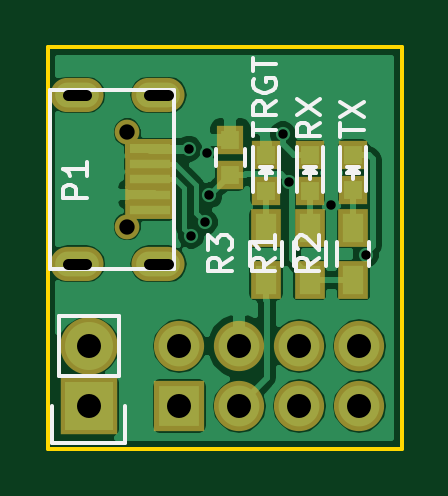
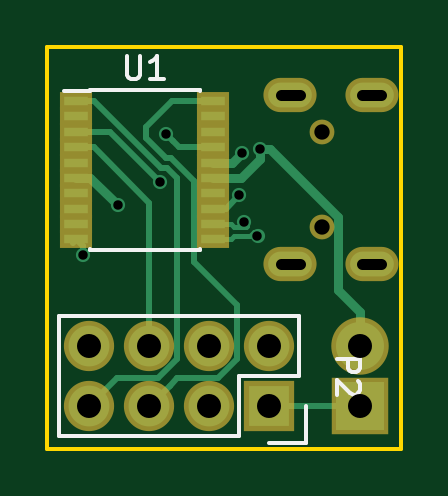
Circuit board: 8 layer files. Board 15.0 x 17.0 mm.
- bottom_copper: MysX2USB-B.Cu.gbr (4764 bytes)
- bottom_mask: MysX2USB-B.Mask.gbr (1483 bytes)
- bottom_silk: MysX2USB-B.SilkS.gbr (2139 bytes)
- outline: MysX2USB-Edge.Cuts.gbr (553 bytes)
- top_copper: MysX2USB-F.Cu.gbr (32380 bytes)
- top_mask: MysX2USB-F.Mask.gbr (1711 bytes)
- top_silk: MysX2USB-F.SilkS.gbr (7027 bytes)
- drill: MysX2USB.drl (778 bytes)

=== bottom_copper: MysX2USB-B.Cu.gbr ===
G04 #@! TF.FileFunction,Copper,L2,Bot,Signal*
%FSLAX46Y46*%
G04 Gerber Fmt 4.6, Leading zero omitted, Abs format (unit mm)*
G04 Created by KiCad (PCBNEW 4.1.0-alpha+201609050731+7118~50~ubuntu16.04.1-product) date Sat Sep 10 22:59:24 2016*
%MOMM*%
%LPD*%
G01*
G04 APERTURE LIST*
%ADD10C,0.100000*%
%ADD11O,1.850000X1.050000*%
%ADD12R,2.032000X2.032000*%
%ADD13O,2.032000X2.032000*%
%ADD14R,1.727200X1.727200*%
%ADD15O,1.727200X1.727200*%
%ADD16R,1.000000X0.400000*%
%ADD17C,0.600000*%
%ADD18C,0.381000*%
%ADD19C,0.254000*%
%ADD20C,0.203200*%
G04 APERTURE END LIST*
D10*
D11*
X115248400Y-112027000D03*
X115248400Y-119177000D03*
X118698400Y-112027000D03*
X118698400Y-119177000D03*
D12*
X115747800Y-125196600D03*
D13*
X115747800Y-122656600D03*
D14*
X119583200Y-125196600D03*
D15*
X119583200Y-122656600D03*
X122123200Y-125196600D03*
X122123200Y-122656600D03*
X124663200Y-125196600D03*
X124663200Y-122656600D03*
X127203200Y-125196600D03*
X127203200Y-122656600D03*
D16*
X127766400Y-112289400D03*
X127766400Y-112939400D03*
X127766400Y-113589400D03*
X127766400Y-114239400D03*
X127766400Y-114889400D03*
X127766400Y-115539400D03*
X127766400Y-116189400D03*
X127766400Y-116839400D03*
X127766400Y-117489400D03*
X127766400Y-118139400D03*
X121966400Y-118139400D03*
X121966400Y-117489400D03*
X121966400Y-116839400D03*
X121966400Y-116189400D03*
X121966400Y-115539400D03*
X121966400Y-114889400D03*
X121966400Y-114239400D03*
X121966400Y-113589400D03*
X121966400Y-112939400D03*
X121966400Y-112289400D03*
D17*
X126009400Y-116687600D03*
X120736998Y-114477800D03*
X119979729Y-114300219D03*
X120086626Y-117987574D03*
X120654574Y-117419626D03*
X124218418Y-115722398D03*
X120853200Y-116281200D03*
X123956790Y-113690400D03*
X127469379Y-118789980D03*
D18*
X127766400Y-115539400D02*
X127157600Y-115539400D01*
X127157600Y-115539400D02*
X126009400Y-116687600D01*
X121966400Y-114889400D02*
X121148598Y-114889400D01*
X121148598Y-114889400D02*
X120736998Y-114477800D01*
X120794646Y-115539400D02*
X119979729Y-114724483D01*
X116680099Y-117175585D02*
X119555465Y-114300219D01*
X115747800Y-121219760D02*
X116680099Y-120287461D01*
X119979729Y-114724483D02*
X119979729Y-114300219D01*
X115747800Y-122656600D02*
X115747800Y-121219760D01*
X119555465Y-114300219D02*
X119979729Y-114300219D01*
X116680099Y-120287461D02*
X116680099Y-117175585D01*
X121966400Y-115539400D02*
X120794646Y-115539400D01*
D19*
X123799601Y-124333001D02*
X124663200Y-125196600D01*
X121765565Y-124028199D02*
X123494799Y-124028199D01*
X122771201Y-119112999D02*
X120954799Y-120929401D01*
X122771201Y-115663837D02*
X122771201Y-119112999D01*
X123749252Y-114685786D02*
X122771201Y-115663837D01*
X121966400Y-112289400D02*
X123694000Y-112289400D01*
X123972614Y-114685786D02*
X123749252Y-114685786D01*
X124790200Y-113868200D02*
X123972614Y-114685786D01*
X124790200Y-113385600D02*
X124790200Y-113868200D01*
X120954799Y-123217433D02*
X121765565Y-124028199D01*
X123694000Y-112289400D02*
X124790200Y-113385600D01*
X120954799Y-120929401D02*
X120954799Y-123217433D01*
X123494799Y-124028199D02*
X123799601Y-124333001D01*
X127766400Y-114239400D02*
X127012400Y-114239400D01*
X127012400Y-114239400D02*
X124663200Y-116588600D01*
X124663200Y-116588600D02*
X124663200Y-121435286D01*
X124663200Y-121435286D02*
X124663200Y-122656600D01*
D20*
X121216400Y-118139400D02*
X121966400Y-118139400D01*
X120226916Y-117847284D02*
X120397232Y-118017600D01*
X120086626Y-117987574D02*
X120226916Y-117847284D01*
X120397232Y-118017600D02*
X121094600Y-118017600D01*
X121094600Y-118017600D02*
X121216400Y-118139400D01*
X120654574Y-117419626D02*
X120514284Y-117559916D01*
X120514284Y-117559916D02*
X120565568Y-117611200D01*
X120565568Y-117611200D02*
X121094600Y-117611200D01*
X121094600Y-117611200D02*
X121216400Y-117489400D01*
X121216400Y-117489400D02*
X121966400Y-117489400D01*
D19*
X124218418Y-115722398D02*
X126351416Y-113589400D01*
X126351416Y-113589400D02*
X127766400Y-113589400D01*
X121966400Y-116839400D02*
X121411400Y-116839400D01*
X121411400Y-116839400D02*
X120853200Y-116281200D01*
X123656791Y-113990399D02*
X123956790Y-113690400D01*
X123407790Y-114239400D02*
X123656791Y-113990399D01*
X121966400Y-114239400D02*
X123407790Y-114239400D01*
X127469379Y-118789980D02*
X127469379Y-118436421D01*
X127469379Y-118436421D02*
X127766400Y-118139400D01*
X127914400Y-118287400D02*
X127766400Y-118139400D01*
X115747800Y-125196600D02*
X119583200Y-125196600D01*
X123494799Y-123217433D02*
X123494799Y-115550911D01*
X123494799Y-115550911D02*
X123928113Y-115117597D01*
X127012400Y-112289400D02*
X127766400Y-112289400D01*
X124184203Y-115117597D02*
X127012400Y-112289400D01*
X126034799Y-124028199D02*
X124305565Y-124028199D01*
X123928113Y-115117597D02*
X124184203Y-115117597D01*
X127203200Y-125196600D02*
X126034799Y-124028199D01*
X124305565Y-124028199D02*
X123494799Y-123217433D01*
M02*

=== bottom_mask: MysX2USB-B.Mask.gbr ===
G04 #@! TF.FileFunction,Soldermask,Bot*
%FSLAX46Y46*%
G04 Gerber Fmt 4.6, Leading zero omitted, Abs format (unit mm)*
G04 Created by KiCad (PCBNEW 4.1.0-alpha+201609050731+7118~50~ubuntu16.04.1-product) date Sat Sep 10 22:59:24 2016*
%MOMM*%
%LPD*%
G01*
G04 APERTURE LIST*
%ADD10C,0.100000*%
%ADD11O,2.250000X1.450000*%
%ADD12C,1.050000*%
%ADD13R,2.432000X2.432000*%
%ADD14O,2.432000X2.432000*%
%ADD15R,2.127200X2.127200*%
%ADD16O,2.127200X2.127200*%
%ADD17R,1.400000X0.800000*%
G04 APERTURE END LIST*
D10*
D11*
X115248400Y-112027000D03*
X115248400Y-119177000D03*
X118698400Y-112027000D03*
X118698400Y-119177000D03*
D12*
X117373400Y-113602000D03*
X117373400Y-117602000D03*
D13*
X115747800Y-125196600D03*
D14*
X115747800Y-122656600D03*
D15*
X119583200Y-125196600D03*
D16*
X119583200Y-122656600D03*
X122123200Y-125196600D03*
X122123200Y-122656600D03*
X124663200Y-125196600D03*
X124663200Y-122656600D03*
X127203200Y-125196600D03*
X127203200Y-122656600D03*
D17*
X127766400Y-112289400D03*
X127766400Y-112939400D03*
X127766400Y-113589400D03*
X127766400Y-114239400D03*
X127766400Y-114889400D03*
X127766400Y-115539400D03*
X127766400Y-116189400D03*
X127766400Y-116839400D03*
X127766400Y-117489400D03*
X127766400Y-118139400D03*
X121966400Y-118139400D03*
X121966400Y-117489400D03*
X121966400Y-116839400D03*
X121966400Y-116189400D03*
X121966400Y-115539400D03*
X121966400Y-114889400D03*
X121966400Y-114239400D03*
X121966400Y-113589400D03*
X121966400Y-112939400D03*
X121966400Y-112289400D03*
M02*

=== bottom_silk: MysX2USB-B.SilkS.gbr ===
G04 #@! TF.FileFunction,Legend,Bot*
%FSLAX46Y46*%
G04 Gerber Fmt 4.6, Leading zero omitted, Abs format (unit mm)*
G04 Created by KiCad (PCBNEW 4.1.0-alpha+201609050731+7118~50~ubuntu16.04.1-product) date Sat Sep 10 22:59:24 2016*
%MOMM*%
%LPD*%
G01*
G04 APERTURE LIST*
%ADD10C,0.100000*%
%ADD11C,0.150000*%
G04 APERTURE END LIST*
D10*
D11*
X120853200Y-126466600D02*
X128473200Y-126466600D01*
X128473200Y-126466600D02*
X128473200Y-121386600D01*
X128473200Y-121386600D02*
X118313200Y-121386600D01*
X118313200Y-121386600D02*
X118313200Y-123926600D01*
X118033200Y-125196600D02*
X118033200Y-126746600D01*
X118313200Y-123926600D02*
X120853200Y-123926600D01*
X120853200Y-123926600D02*
X120853200Y-126466600D01*
X118033200Y-126746600D02*
X119583200Y-126746600D01*
X127191400Y-111839400D02*
X127191400Y-111864400D01*
X122541400Y-111839400D02*
X122541400Y-111864400D01*
X122541400Y-118589400D02*
X122541400Y-118564400D01*
X127191400Y-118589400D02*
X127191400Y-118564400D01*
X127191400Y-111839400D02*
X122541400Y-111839400D01*
X127191400Y-118589400D02*
X122541400Y-118589400D01*
X127191400Y-111864400D02*
X128266400Y-111864400D01*
X116733580Y-123188504D02*
X115733580Y-123188504D01*
X115733580Y-123569457D01*
X115781200Y-123664695D01*
X115828819Y-123712314D01*
X115924057Y-123759933D01*
X116066914Y-123759933D01*
X116162152Y-123712314D01*
X116209771Y-123664695D01*
X116257390Y-123569457D01*
X116257390Y-123188504D01*
X115828819Y-124140885D02*
X115781200Y-124188504D01*
X115733580Y-124283742D01*
X115733580Y-124521838D01*
X115781200Y-124617076D01*
X115828819Y-124664695D01*
X115924057Y-124712314D01*
X116019295Y-124712314D01*
X116162152Y-124664695D01*
X116733580Y-124093266D01*
X116733580Y-124712314D01*
X125628304Y-110366780D02*
X125628304Y-111176304D01*
X125580685Y-111271542D01*
X125533066Y-111319161D01*
X125437828Y-111366780D01*
X125247352Y-111366780D01*
X125152114Y-111319161D01*
X125104495Y-111271542D01*
X125056876Y-111176304D01*
X125056876Y-110366780D01*
X124056876Y-111366780D02*
X124628304Y-111366780D01*
X124342590Y-111366780D02*
X124342590Y-110366780D01*
X124437828Y-110509638D01*
X124533066Y-110604876D01*
X124628304Y-110652495D01*
M02*

=== outline: MysX2USB-Edge.Cuts.gbr ===
G04 #@! TF.FileFunction,Profile,NP*
%FSLAX46Y46*%
G04 Gerber Fmt 4.6, Leading zero omitted, Abs format (unit mm)*
G04 Created by KiCad (PCBNEW 4.1.0-alpha+201609050731+7118~50~ubuntu16.04.1-product) date Sat Sep 10 22:59:24 2016*
%MOMM*%
%LPD*%
G01*
G04 APERTURE LIST*
%ADD10C,0.100000*%
%ADD11C,0.150000*%
G04 APERTURE END LIST*
D10*
D11*
X114000000Y-110000000D02*
X114000000Y-127000000D01*
X129000000Y-110000000D02*
X114000000Y-110000000D01*
X129000000Y-127000000D02*
X129000000Y-110000000D01*
X114000000Y-127000000D02*
X129000000Y-127000000D01*
M02*

=== top_copper: MysX2USB-F.Cu.gbr (32380 bytes, source omitted) ===
=== top_mask: MysX2USB-F.Mask.gbr ===
G04 #@! TF.FileFunction,Soldermask,Top*
%FSLAX46Y46*%
G04 Gerber Fmt 4.6, Leading zero omitted, Abs format (unit mm)*
G04 Created by KiCad (PCBNEW 4.1.0-alpha+201609050731+7118~50~ubuntu16.04.1-product) date Sat Sep 10 22:59:24 2016*
%MOMM*%
%LPD*%
G01*
G04 APERTURE LIST*
%ADD10C,0.100000*%
%ADD11R,2.100000X0.800000*%
%ADD12O,2.250000X1.450000*%
%ADD13C,1.050000*%
%ADD14R,1.150000X1.200000*%
%ADD15R,1.197560X1.197560*%
%ADD16R,2.432000X2.432000*%
%ADD17O,2.432000X2.432000*%
%ADD18R,2.127200X2.127200*%
%ADD19O,2.127200X2.127200*%
%ADD20R,1.300000X1.600000*%
G04 APERTURE END LIST*
D10*
D11*
X118348400Y-115602000D03*
X118348400Y-116252000D03*
X118348400Y-114952000D03*
D10*
G36*
X117298400Y-113902000D02*
X119398400Y-113902000D01*
X119398400Y-114702000D01*
X117298400Y-114702000D01*
X117298400Y-113902000D01*
X117298400Y-113902000D01*
G37*
D11*
X118348400Y-116902000D03*
D12*
X115248400Y-112027000D03*
X115248400Y-119177000D03*
X118698400Y-112027000D03*
X118698400Y-119177000D03*
D13*
X117373400Y-113602000D03*
X117373400Y-117602000D03*
D14*
X121742200Y-113919000D03*
X121742200Y-115419000D03*
D15*
X125095000Y-116078000D03*
X125095000Y-114579400D03*
X126949200Y-116065300D03*
X126949200Y-114566700D03*
D16*
X115747800Y-125196600D03*
D17*
X115747800Y-122656600D03*
D18*
X119583200Y-125196600D03*
D19*
X119583200Y-122656600D03*
X122123200Y-125196600D03*
X122123200Y-122656600D03*
X124663200Y-125196600D03*
X124663200Y-122656600D03*
X127203200Y-125196600D03*
X127203200Y-122656600D03*
D15*
X123240800Y-116078000D03*
X123240800Y-114579400D03*
D20*
X123240800Y-119862600D03*
X123240800Y-117662600D03*
X125095000Y-119862600D03*
X125095000Y-117662600D03*
X126949200Y-119862600D03*
X126949200Y-117662600D03*
M02*

=== top_silk: MysX2USB-F.SilkS.gbr ===
G04 #@! TF.FileFunction,Legend,Top*
%FSLAX46Y46*%
G04 Gerber Fmt 4.6, Leading zero omitted, Abs format (unit mm)*
G04 Created by KiCad (PCBNEW 4.1.0-alpha+201609050731+7118~50~ubuntu16.04.1-product) date Sat Sep 10 22:59:24 2016*
%MOMM*%
%LPD*%
G01*
G04 APERTURE LIST*
%ADD10C,0.100000*%
%ADD11C,0.150000*%
G04 APERTURE END LIST*
D10*
D11*
X114098400Y-111802000D02*
X119348400Y-111802000D01*
X119348400Y-111802000D02*
X119348400Y-119402000D01*
X119348400Y-119402000D02*
X114098400Y-119402000D01*
X114098400Y-111802000D02*
X114098400Y-119402000D01*
X122342200Y-114319000D02*
X122342200Y-115019000D01*
X121142200Y-115019000D02*
X121142200Y-114319000D01*
X124545000Y-114228700D02*
X124545000Y-116128700D01*
X125645000Y-114228700D02*
X125645000Y-116128700D01*
X125095000Y-115128700D02*
X125095000Y-115578700D01*
X125345000Y-115078700D02*
X124845000Y-115078700D01*
X125095000Y-115078700D02*
X125345000Y-115328700D01*
X125345000Y-115328700D02*
X124845000Y-115328700D01*
X124845000Y-115328700D02*
X125095000Y-115078700D01*
X126399200Y-114216000D02*
X126399200Y-116116000D01*
X127499200Y-114216000D02*
X127499200Y-116116000D01*
X126949200Y-115116000D02*
X126949200Y-115566000D01*
X127199200Y-115066000D02*
X126699200Y-115066000D01*
X126949200Y-115066000D02*
X127199200Y-115316000D01*
X127199200Y-115316000D02*
X126699200Y-115316000D01*
X126699200Y-115316000D02*
X126949200Y-115066000D01*
X114477800Y-123926600D02*
X114477800Y-121386600D01*
X114197800Y-126746600D02*
X114197800Y-125196600D01*
X114477800Y-123926600D02*
X117017800Y-123926600D01*
X117297800Y-125196600D02*
X117297800Y-126746600D01*
X117297800Y-126746600D02*
X114197800Y-126746600D01*
X117017800Y-123926600D02*
X117017800Y-121386600D01*
X117017800Y-121386600D02*
X114477800Y-121386600D01*
X122690800Y-114228700D02*
X122690800Y-116128700D01*
X123790800Y-114228700D02*
X123790800Y-116128700D01*
X123240800Y-115128700D02*
X123240800Y-115578700D01*
X123490800Y-115078700D02*
X122990800Y-115078700D01*
X123240800Y-115078700D02*
X123490800Y-115328700D01*
X123490800Y-115328700D02*
X122990800Y-115328700D01*
X122990800Y-115328700D02*
X123240800Y-115078700D01*
X123915800Y-118262600D02*
X123915800Y-119262600D01*
X122565800Y-119262600D02*
X122565800Y-118262600D01*
X125770000Y-118262600D02*
X125770000Y-119262600D01*
X124420000Y-119262600D02*
X124420000Y-118262600D01*
X127624200Y-118262600D02*
X127624200Y-119262600D01*
X126274200Y-119262600D02*
X126274200Y-118262600D01*
X115666780Y-116397495D02*
X114666780Y-116397495D01*
X114666780Y-116016542D01*
X114714400Y-115921304D01*
X114762019Y-115873685D01*
X114857257Y-115826066D01*
X115000114Y-115826066D01*
X115095352Y-115873685D01*
X115142971Y-115921304D01*
X115190590Y-116016542D01*
X115190590Y-116397495D01*
X115666780Y-114873685D02*
X115666780Y-115445114D01*
X115666780Y-115159400D02*
X114666780Y-115159400D01*
X114809638Y-115254638D01*
X114904876Y-115349876D01*
X114952495Y-115445114D01*
X125547380Y-113196666D02*
X125071190Y-113530000D01*
X125547380Y-113768095D02*
X124547380Y-113768095D01*
X124547380Y-113387142D01*
X124595000Y-113291904D01*
X124642619Y-113244285D01*
X124737857Y-113196666D01*
X124880714Y-113196666D01*
X124975952Y-113244285D01*
X125023571Y-113291904D01*
X125071190Y-113387142D01*
X125071190Y-113768095D01*
X124547380Y-112863333D02*
X125547380Y-112196666D01*
X124547380Y-112196666D02*
X125547380Y-112863333D01*
X126401580Y-113791904D02*
X126401580Y-113220476D01*
X127401580Y-113506190D02*
X126401580Y-113506190D01*
X126401580Y-112982380D02*
X127401580Y-112315714D01*
X126401580Y-112315714D02*
X127401580Y-112982380D01*
X115009704Y-130748980D02*
X115009704Y-129748980D01*
X115390657Y-129748980D01*
X115485895Y-129796600D01*
X115533514Y-129844219D01*
X115581133Y-129939457D01*
X115581133Y-130082314D01*
X115533514Y-130177552D01*
X115485895Y-130225171D01*
X115390657Y-130272790D01*
X115009704Y-130272790D01*
X115914466Y-129748980D02*
X116533514Y-129748980D01*
X116200180Y-130129933D01*
X116343038Y-130129933D01*
X116438276Y-130177552D01*
X116485895Y-130225171D01*
X116533514Y-130320409D01*
X116533514Y-130558504D01*
X116485895Y-130653742D01*
X116438276Y-130701361D01*
X116343038Y-130748980D01*
X116057323Y-130748980D01*
X115962085Y-130701361D01*
X115914466Y-130653742D01*
X122693180Y-113782266D02*
X122693180Y-113210838D01*
X123693180Y-113496552D02*
X122693180Y-113496552D01*
X123693180Y-112306076D02*
X123216990Y-112639409D01*
X123693180Y-112877504D02*
X122693180Y-112877504D01*
X122693180Y-112496552D01*
X122740800Y-112401314D01*
X122788419Y-112353695D01*
X122883657Y-112306076D01*
X123026514Y-112306076D01*
X123121752Y-112353695D01*
X123169371Y-112401314D01*
X123216990Y-112496552D01*
X123216990Y-112877504D01*
X122740800Y-111353695D02*
X122693180Y-111448933D01*
X122693180Y-111591790D01*
X122740800Y-111734647D01*
X122836038Y-111829885D01*
X122931276Y-111877504D01*
X123121752Y-111925123D01*
X123264609Y-111925123D01*
X123455085Y-111877504D01*
X123550323Y-111829885D01*
X123645561Y-111734647D01*
X123693180Y-111591790D01*
X123693180Y-111496552D01*
X123645561Y-111353695D01*
X123597942Y-111306076D01*
X123264609Y-111306076D01*
X123264609Y-111496552D01*
X122693180Y-111020361D02*
X122693180Y-110448933D01*
X123693180Y-110734647D02*
X122693180Y-110734647D01*
X121793180Y-118929266D02*
X121316990Y-119262600D01*
X121793180Y-119500695D02*
X120793180Y-119500695D01*
X120793180Y-119119742D01*
X120840800Y-119024504D01*
X120888419Y-118976885D01*
X120983657Y-118929266D01*
X121126514Y-118929266D01*
X121221752Y-118976885D01*
X121269371Y-119024504D01*
X121316990Y-119119742D01*
X121316990Y-119500695D01*
X120793180Y-118595933D02*
X120793180Y-117976885D01*
X121174133Y-118310219D01*
X121174133Y-118167361D01*
X121221752Y-118072123D01*
X121269371Y-118024504D01*
X121364609Y-117976885D01*
X121602704Y-117976885D01*
X121697942Y-118024504D01*
X121745561Y-118072123D01*
X121793180Y-118167361D01*
X121793180Y-118453076D01*
X121745561Y-118548314D01*
X121697942Y-118595933D01*
X123647380Y-118929266D02*
X123171190Y-119262600D01*
X123647380Y-119500695D02*
X122647380Y-119500695D01*
X122647380Y-119119742D01*
X122695000Y-119024504D01*
X122742619Y-118976885D01*
X122837857Y-118929266D01*
X122980714Y-118929266D01*
X123075952Y-118976885D01*
X123123571Y-119024504D01*
X123171190Y-119119742D01*
X123171190Y-119500695D01*
X123647380Y-117976885D02*
X123647380Y-118548314D01*
X123647380Y-118262600D02*
X122647380Y-118262600D01*
X122790238Y-118357838D01*
X122885476Y-118453076D01*
X122933095Y-118548314D01*
X125501580Y-118929266D02*
X125025390Y-119262600D01*
X125501580Y-119500695D02*
X124501580Y-119500695D01*
X124501580Y-119119742D01*
X124549200Y-119024504D01*
X124596819Y-118976885D01*
X124692057Y-118929266D01*
X124834914Y-118929266D01*
X124930152Y-118976885D01*
X124977771Y-119024504D01*
X125025390Y-119119742D01*
X125025390Y-119500695D01*
X124596819Y-118548314D02*
X124549200Y-118500695D01*
X124501580Y-118405457D01*
X124501580Y-118167361D01*
X124549200Y-118072123D01*
X124596819Y-118024504D01*
X124692057Y-117976885D01*
X124787295Y-117976885D01*
X124930152Y-118024504D01*
X125501580Y-118595933D01*
X125501580Y-117976885D01*
M02*

=== drill: MysX2USB.drl ===
M48
;DRILL file {KiCad 4.1.0-alpha+201609050731+7118~50~ubuntu16.04.1-product} date Sat Sep 10 22:59:27 2016
;FORMAT={-:-/ absolute / metric / decimal}
FMAT,2
METRIC,TZ
T1C0.400
T2C0.450
T3C1.016
T4C0.650
%
G90
G05
M71
T1
X119.98Y-114.3
X120.087Y-117.988
X120.655Y-117.42
X120.737Y-114.478
X120.853Y-116.281
X123.957Y-113.69
X124.218Y-115.722
X126.009Y-116.688
X127.469Y-118.79
T3
X115.748Y-122.657
X115.748Y-125.197
X119.583Y-122.657
X119.583Y-125.197
X122.123Y-122.657
X122.123Y-125.197
X124.663Y-122.657
X124.663Y-125.197
X127.203Y-122.657
X127.203Y-125.197
T4
X117.373Y-113.602
X117.373Y-117.602
T2
X115.648Y-112.027G85X114.848Y-112.027
G05
X115.648Y-119.177G85X114.848Y-119.177
G05
X119.098Y-112.027G85X118.298Y-112.027
G05
X119.098Y-119.177G85X118.298Y-119.177
G05
T0
M30
